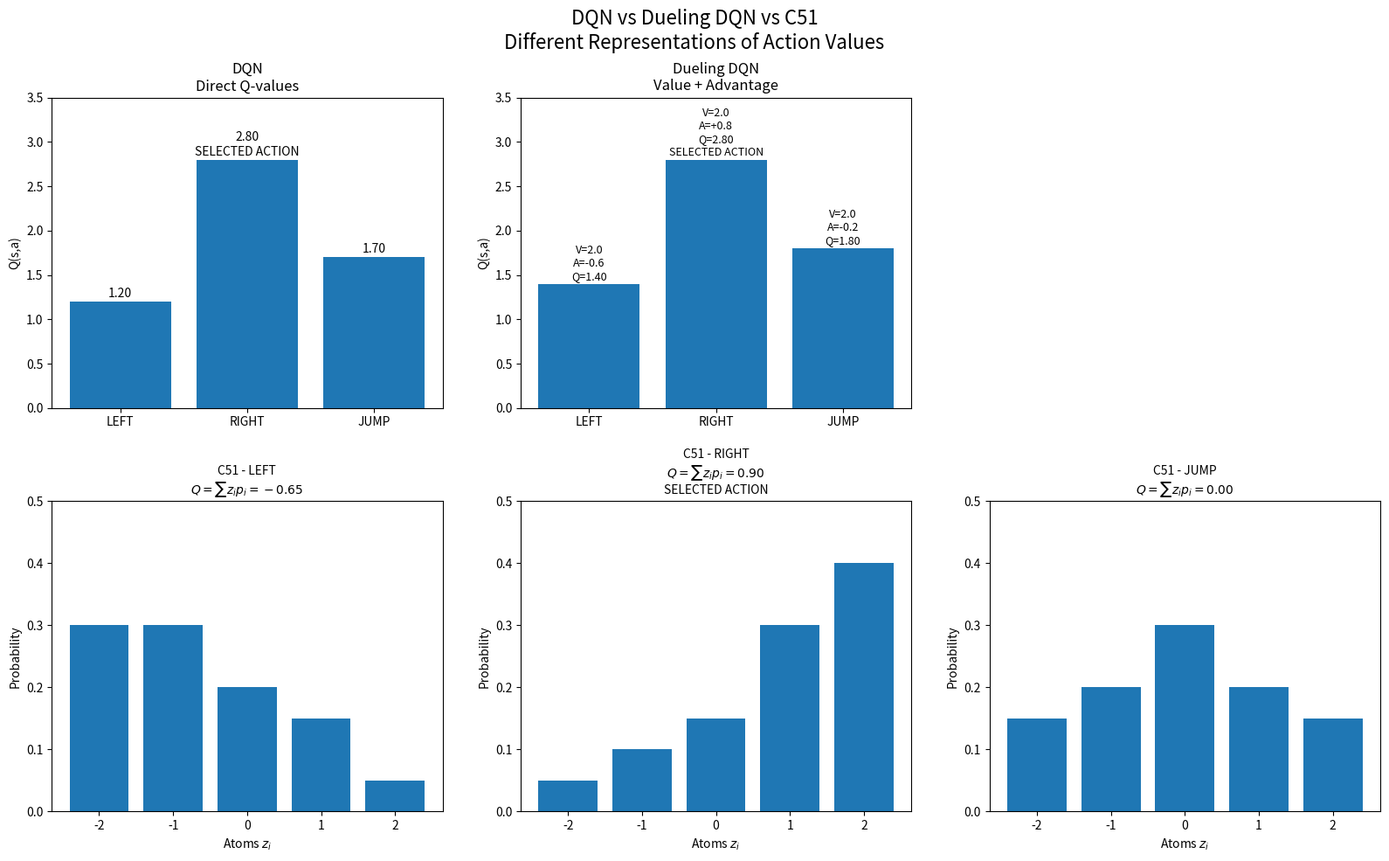

Here is the Python script that generated this plot: (Note: this script raises an exception after producing the figure.)
import numpy as np
import matplotlib.pyplot as plt

"""
Comparison:
DQN vs Dueling DQN vs C51

Goal:
Show how each architecture represents action values.

author: Guilherme Alves Silveira
generated with AI tools
"""

# Actions
actions = ["LEFT", "RIGHT", "JUMP"]

# ---------------------------------------------------------
# DQN
# Direct scalar Q-values
# ---------------------------------------------------------

dqn_q = np.array([1.2, 2.8, 1.7])

# ---------------------------------------------------------
# Dueling DQN
#
# Q(s,a) = V(s) + A(s,a)
#
# We'll simulate:
# V(s) = 2.0
# Advantages = [-0.6, +0.8, -0.2]
# ---------------------------------------------------------

V = 2.0
advantages = np.array([-0.6, 0.8, -0.2])

dueling_q = V + advantages

# ---------------------------------------------------------
# C51
#
# Distribution over returns
# Q(s,a) = Σ z_i * p_i
# ---------------------------------------------------------

z = np.array([-2, -1, 0, 1, 2])

c51_distributions = {
    "LEFT":  np.array([0.30, 0.30, 0.20, 0.15, 0.05]),
    "RIGHT": np.array([0.05, 0.10, 0.15, 0.30, 0.40]),
    "JUMP":  np.array([0.15, 0.20, 0.30, 0.20, 0.15]),
}

c51_q = []

for a in actions:
    q = np.sum(z * c51_distributions[a])
    c51_q.append(q)

c51_q = np.array(c51_q)

# ---------------------------------------------------------
# Figure
# ---------------------------------------------------------

fig = plt.figure(figsize=(16, 10))

# =========================================================
# DQN
# =========================================================

ax1 = plt.subplot2grid((2, 3), (0, 0))

ax1.bar(actions, dqn_q)

best_dqn = np.argmax(dqn_q)

for i, q in enumerate(dqn_q):

    label = f"{q:.2f}"

    if i == best_dqn:
        label += "\nSELECTED ACTION"

    ax1.text(i, q + 0.05, label,
             ha='center',
             fontsize=10)

ax1.set_title("DQN\nDirect Q-values")
ax1.set_ylabel("Q(s,a)")
ax1.set_ylim(0, 3.5)

# =========================================================
# Dueling DQN
# =========================================================

ax2 = plt.subplot2grid((2, 3), (0, 1))

ax2.bar(actions, dueling_q)

best_dueling = np.argmax(dueling_q)

for i, q in enumerate(dueling_q):

    label = (
        f"V={V:.1f}\n"
        f"A={advantages[i]:+.1f}\n"
        f"Q={q:.2f}"
    )

    if i == best_dueling:
        label += "\nSELECTED ACTION"

    ax2.text(i, q + 0.05,
             label,
             ha='center',
             fontsize=9)

ax2.set_title("Dueling DQN\nValue + Advantage")
ax2.set_ylabel("Q(s,a)")
ax2.set_ylim(0, 3.5)

# =========================================================
# C51
# =========================================================

for idx, action in enumerate(actions):

    ax = plt.subplot2grid((2, 3), (1, idx))

    probs = c51_distributions[action]

    ax.bar(z, probs)

    q = c51_q[idx]

    title = (
        f"C51 - {action}\n"
        f"$Q = \\sum z_i p_i = {q:.2f}$"
    )

    if idx == np.argmax(c51_q):
        title += "\nSELECTED ACTION"

    ax.set_title(title, fontsize=10)

    ax.set_xlabel("Atoms $z_i$")
    ax.set_ylabel("Probability")
    ax.set_ylim(0, 0.5)

# ---------------------------------------------------------
# Global title
# ---------------------------------------------------------

plt.suptitle(
    "DQN vs Dueling DQN vs C51\n"
    "Different Representations of Action Values",
    fontsize=16
)

plt.tight_layout()
plt.subplots_adjust(
    wspace=0.2,   # horizontal spacing
    hspace=0.3    # vertical spacing
)

OUT = "./graphics/dqn_dueling_dqn_c51_comparing_argmax.jpg"
plt.savefig(OUT, dpi=160, bbox_inches="tight",
            facecolor=fig.get_facecolor())
plt.close()
print(f"Saved → {OUT}")
